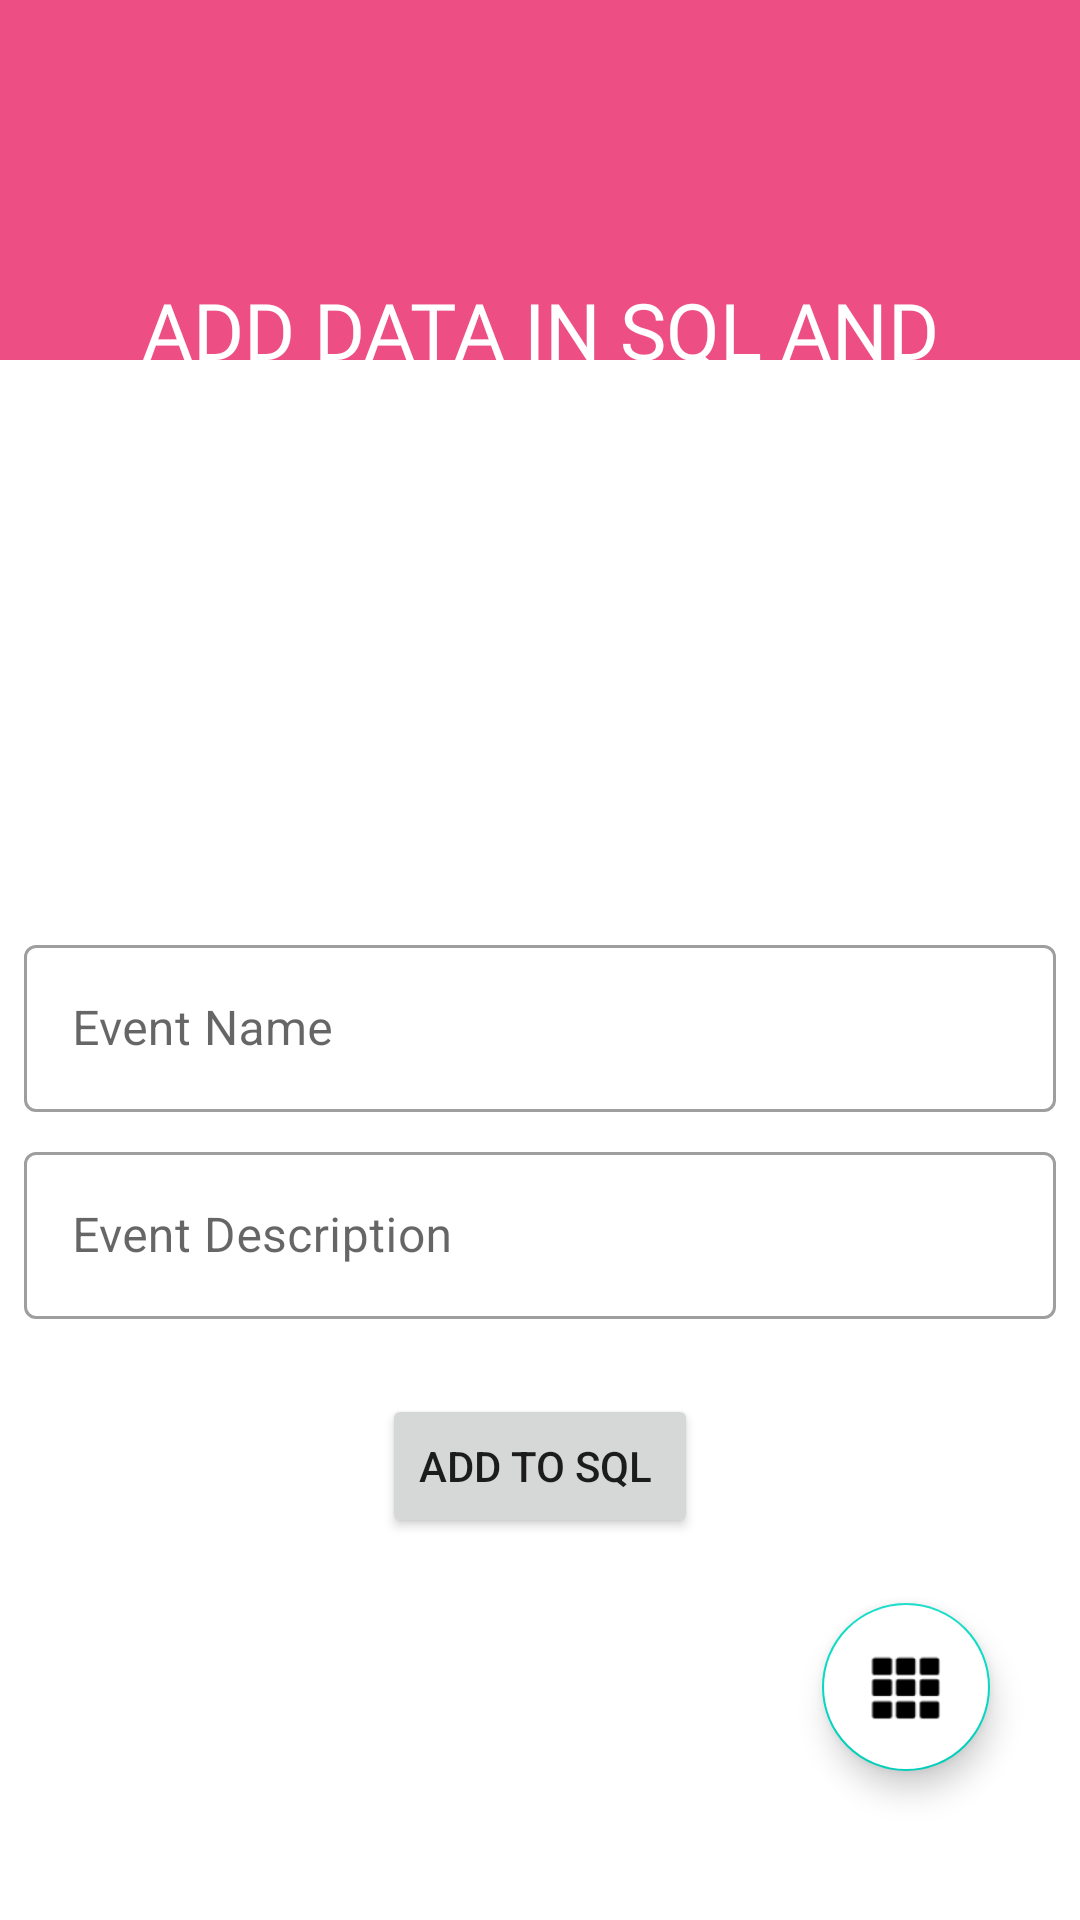

Android layout source for this screen:
<!-- AndroidManifest.xml: application theme Theme.MySQLRecyclerview -->
<!-- res/layout/activity_main.xml -->
<?xml version="1.0" encoding="utf-8"?>
<androidx.constraintlayout.widget.ConstraintLayout
    xmlns:android="http://schemas.android.com/apk/res/android"
    xmlns:app="http://schemas.android.com/apk/res-auto"
    xmlns:tools="http://schemas.android.com/tools"
    android:layout_width="match_parent"
    android:layout_height="match_parent"
    android:gravity="center"
    tools:context=".MainActivity">

    <View
        android:id="@+id/view2"
        android:layout_width="match_parent"
        android:layout_height="120dp"
        android:background="#ED4E84" />

    <View
        android:id="@+id/view"
        android:layout_width="match_parent"
        android:layout_height="250dp"
        android:background="@drawable/view_bg"
        app:layout_constraintBottom_toBottomOf="parent"
        app:layout_constraintEnd_toEndOf="parent"
        app:layout_constraintHorizontal_bias="0.0"
        app:layout_constraintStart_toStartOf="parent"
        app:layout_constraintTop_toTopOf="parent"
        app:layout_constraintVertical_bias="0.0" />

    <TextView
        android:id="@+id/textView"
        android:layout_width="match_parent"
        android:layout_height="wrap_content"
        android:fontFamily="@font/abril_fatface"
        android:text="ADD DATA IN SQL AND VIEW IN RECYCLER VIEW"
        android:textSize="26sp"
        android:padding="15dp"
        android:gravity="center"
        android:textColor="@color/white"
        app:layout_constraintBottom_toBottomOf="@+id/view"
        app:layout_constraintEnd_toEndOf="parent"
        app:layout_constraintStart_toStartOf="@+id/view"
        app:layout_constraintTop_toTopOf="@+id/view2" />

    <LinearLayout
        android:layout_width="match_parent"
        android:layout_height="wrap_content"
        android:gravity="center"
        app:layout_constraintBottom_toBottomOf="parent"
        app:layout_constraintEnd_toEndOf="parent"
        app:layout_constraintHorizontal_bias="0.0"
        app:layout_constraintStart_toStartOf="parent"
        app:layout_constraintTop_toBottomOf="@+id/view"
        app:layout_constraintVertical_bias="0.302">

        <LinearLayout
            android:layout_width="match_parent"
            android:layout_height="wrap_content"
            android:orientation="vertical"
            android:padding="8dp">

            <com.google.android.material.textfield.TextInputLayout
                style="@style/Widget.MaterialComponents.TextInputLayout.OutlinedBox"
                android:layout_width="match_parent"
                android:layout_height="match_parent">

                <com.google.android.material.textfield.TextInputEditText
                    android:id="@+id/text_input_et_one"
                    android:layout_width="match_parent"
                    android:layout_height="wrap_content"
                    android:hint="Event Name" />
            </com.google.android.material.textfield.TextInputLayout>

            <com.google.android.material.textfield.TextInputLayout
                style="@style/Widget.MaterialComponents.TextInputLayout.OutlinedBox"
                android:layout_width="match_parent"
                android:layout_height="match_parent"
                android:layout_marginTop="8dp">

                <com.google.android.material.textfield.TextInputEditText
                    android:id="@+id/text_input_et_two"
                    android:layout_width="match_parent"
                    android:layout_height="wrap_content"
                    android:hint="Event Description" />
            </com.google.android.material.textfield.TextInputLayout>


            <Button
                android:id="@+id/button_add_data_on_sql"
                android:layout_width="wrap_content"
                android:layout_height="wrap_content"
                android:layout_gravity="center"
                android:layout_marginTop="25dp"
                android:text="Add to SQL " />

        </LinearLayout>

    </LinearLayout>

    <com.google.android.material.floatingactionbutton.FloatingActionButton
        android:id="@+id/floating_action_button_show_rv"
        android:layout_width="wrap_content"
        android:layout_height="wrap_content"
        android:clickable="true"
        android:backgroundTint="#fff"
        app:layout_constraintBottom_toBottomOf="parent"
        app:layout_constraintEnd_toEndOf="parent"
        app:layout_constraintHorizontal_bias="0.901"
        app:layout_constraintStart_toStartOf="parent"
        app:layout_constraintTop_toTopOf="parent"
        app:layout_constraintVertical_bias="0.915"
        app:srcCompat="@android:drawable/ic_dialog_dialer" />




</androidx.constraintlayout.widget.ConstraintLayout>
<!-- resources referenced by this layout -->
<resources>
  <style name="Theme.MySQLRecyclerview" parent="Theme.MaterialComponents.DayNight.DarkActionBar">
          
          <item name="colorPrimary">@color/purple_500</item>
          <item name="colorPrimaryVariant">@color/purple_700</item>
          <item name="colorOnPrimary">@color/white</item>
          
          <item name="colorSecondary">@color/teal_200</item>
          <item name="colorSecondaryVariant">@color/teal_700</item>
          <item name="colorOnSecondary">@color/black</item>
          
          <item name="android:statusBarColor" tools:targetApi="l">?attr/colorPrimaryVariant</item>
          
      </style>
  <!-- not gathered from this repository: default colours our renderer supplied (Android Studio template values) -->
  <color name="purple_500">#FF6200EE</color>
  <color name="purple_700">#FF3700B3</color>
  <color name="teal_200">#FF03DAC5</color>
  <color name="teal_700">#FF018786</color>
  <color name="black">#FF000000</color>
  <color name="white">#FFFFFFFF</color>
</resources>
